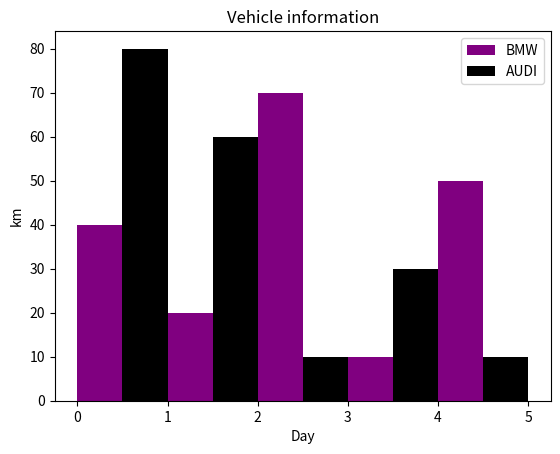

Write the Python code that produced this figure.
import matplotlib.pyplot as plt

plt.bar([0.25,1.25,2.25,3.25,4.25],[40,20,70,10,50], label="BMW", width=.5, color="purple")
plt.bar([0.75,1.75,2.75,3.75,4.75],[80,60,10,30,10], label="AUDI", width=.5, color="black")

plt.legend()
plt.xlabel("Day")
plt.ylabel("km")
plt.title("Vehicle information")

plt.show()